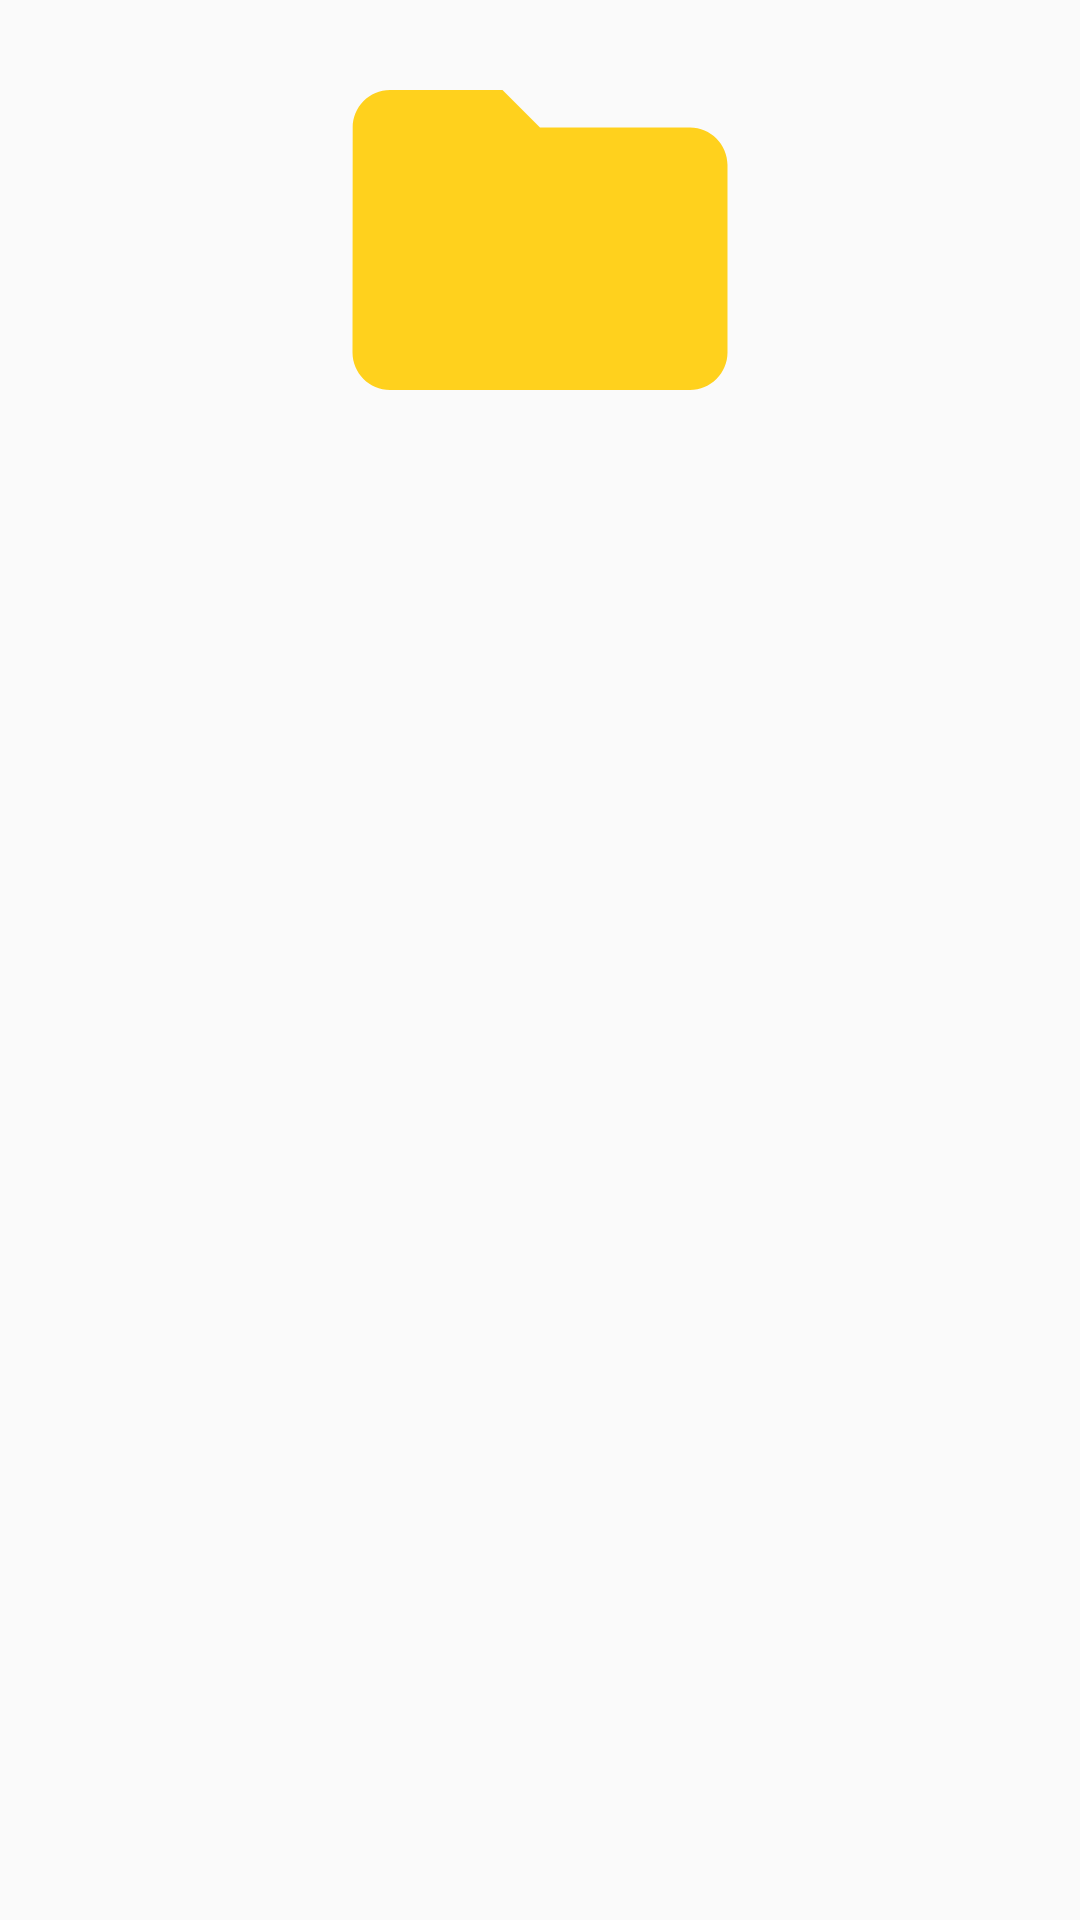

Here is an Android app screen rendered from its layout file. Give the layout XML and the strings, colors and styles it references.
<!-- AndroidManifest.xml: application theme Theme.AppCompat.DayNight.NoActionBar -->
<!-- res/layout/file_row_gridview.xml -->
<?xml version="1.0" encoding="utf-8"?>
<LinearLayout xmlns:android="http://schemas.android.com/apk/res/android"
    xmlns:app="http://schemas.android.com/apk/res-auto"
    xmlns:tools="http://schemas.android.com/tools"
    android:id="@+id/file_grid_parent_layout"
    android:layout_width="match_parent"
    android:layout_height="wrap_content"
    android:orientation="vertical"
    android:padding="5dp">

    <androidx.appcompat.widget.AppCompatImageView
        android:id="@+id/fileIcon"
        android:layout_width="match_parent"
        android:layout_height="150dp"
        android:src="@drawable/ic_baseline_folder_24" />

    <androidx.constraintlayout.widget.ConstraintLayout
        android:id="@+id/constraintLayout"
        android:layout_width="match_parent"
        android:layout_height="wrap_content"
        android:layout_gravity="bottom"
        android:background="#0000">

        <TextView
            android:id="@+id/tvFileName"
            android:layout_width="match_parent"
            android:layout_height="wrap_content"
            android:layout_marginEnd="30dp"
            android:background="#0000"
            android:ellipsize="marquee"
            android:gravity="center"
            android:marqueeRepeatLimit="marquee_forever"
            android:singleLine="true"
            android:textAlignment="gravity"
            android:textColor="@color/textColorBlackOrWhite"
            android:textSize="16sp"
            app:layout_constraintEnd_toStartOf="@+id/ivMenu"
            app:layout_constraintStart_toStartOf="parent"
            app:layout_constraintTop_toTopOf="parent"
            tools:text="Documents" />

        <androidx.appcompat.widget.AppCompatImageView
            android:id="@+id/ivMenu"
            android:layout_width="wrap_content"
            android:layout_height="25dp"
            android:src="@drawable/ic_baseline_more_vert_24"
            app:layout_constraintEnd_toEndOf="parent"
            app:layout_constraintTop_toTopOf="parent" />
    </androidx.constraintlayout.widget.ConstraintLayout>
</LinearLayout>
<!-- resources referenced by this layout -->
<resources>
  <color name="textColorBlackOrWhite">#FF000000</color>
  <!-- drawable ic_baseline_folder_24 (drawable) -->
  <vector xmlns:android="http://schemas.android.com/apk/res/android"
      android:width="24dp"
      android:height="24dp"
      android:tint="#FFD11D"
      android:viewportWidth="24"
      android:viewportHeight="24">
      <path
          android:fillColor="@android:color/white"
          android:pathData="M10,4H4c-1.1,0 -1.99,0.9 -1.99,2L2,18c0,1.1 0.9,2 2,2h16c1.1,0 2,-0.9 2,-2V8c0,-1.1 -0.9,-2 -2,-2h-8l-2,-2z" />
  </vector>
</resources>
